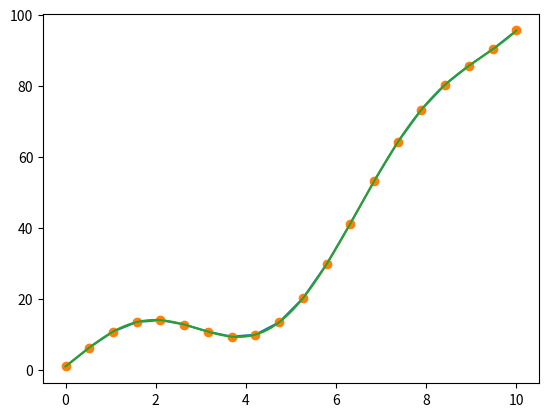

Reproduce this figure in Python.
# -*- coding:utf-8 -*-
import numpy as np
import matplotlib.pyplot as plt
from scipy.interpolate import splev, splrep


# 一元样条插值
def f1(x):
    return x ** 2 + 10 * np.sin(x) + 1


x = np.linspace(0, 10, 20)
y = f1(x)
plt.plot(x, y, "*-")
plt.show()

x2 = np.linspace(0, 10, 200)
# splrep()计算出b样条曲线的参数tck
spl = splrep(x, y, s=0)
y2 = splev(x2, spl)
# 多条线一起画
plt.plot(x, y, 'o', x2, y2)
plt.show()
